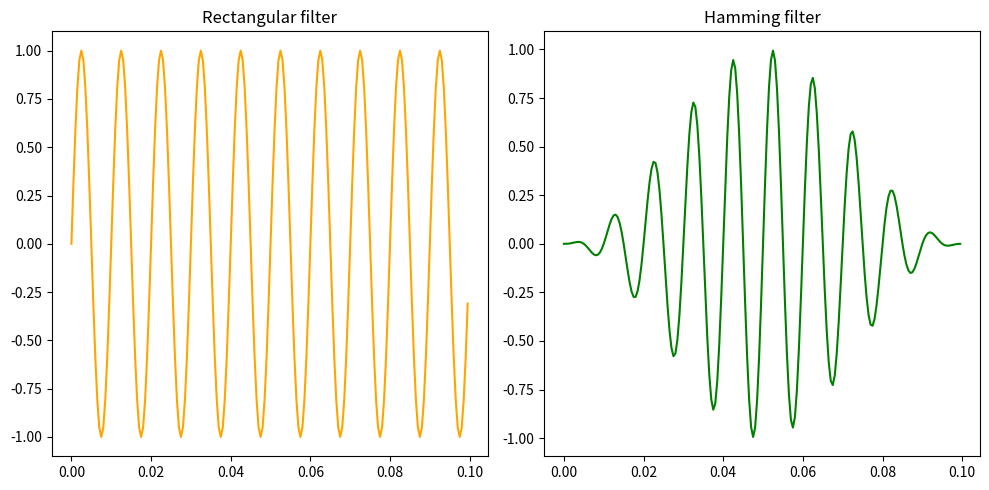

The matplotlib source for this figure:
import matplotlib.pyplot as plt
import numpy as np

f = 100
fs = f*2*10
T = 0.1
t = np.linspace(0,T,int(fs * T), endpoint=False)
x = np.sin(2*np.pi*f*t)
filter_dim = 200
n_filter = np.arange(filter_dim)
w_rect = np.ones(filter_dim)
w_hamming = 0.5 * (1 - np.cos(2*np.pi*n_filter/filter_dim))
#rect_output = np.convolve(x, w_rect, mode='valid')
#hamming_output = np.convolve(x, w_hamming, mode='valid')
N = len(t)
n_sliding_windows = N // filter_dim

plt.figure(figsize=(10,5), dpi=100)
plt.subplot(121)
plt.title('Rectangular filter')
for i in range(n_sliding_windows):
    start = i*filter_dim
    end = start+filter_dim
    x_axis = t[start:end]
    y_axis = x[start:end] * w_rect
    plt.plot(x_axis, y_axis, color='orange')
plt.subplot(122)
plt.title('Hamming filter')
for i in range(n_sliding_windows):
    start = i*filter_dim
    end = start+filter_dim
    x_axis = t[start:end]
    y_axis = x[start:end] * w_hamming
    plt.plot(x_axis, y_axis, color='green')
plt.tight_layout()
plt.savefig('ex5.pdf')
plt.show()